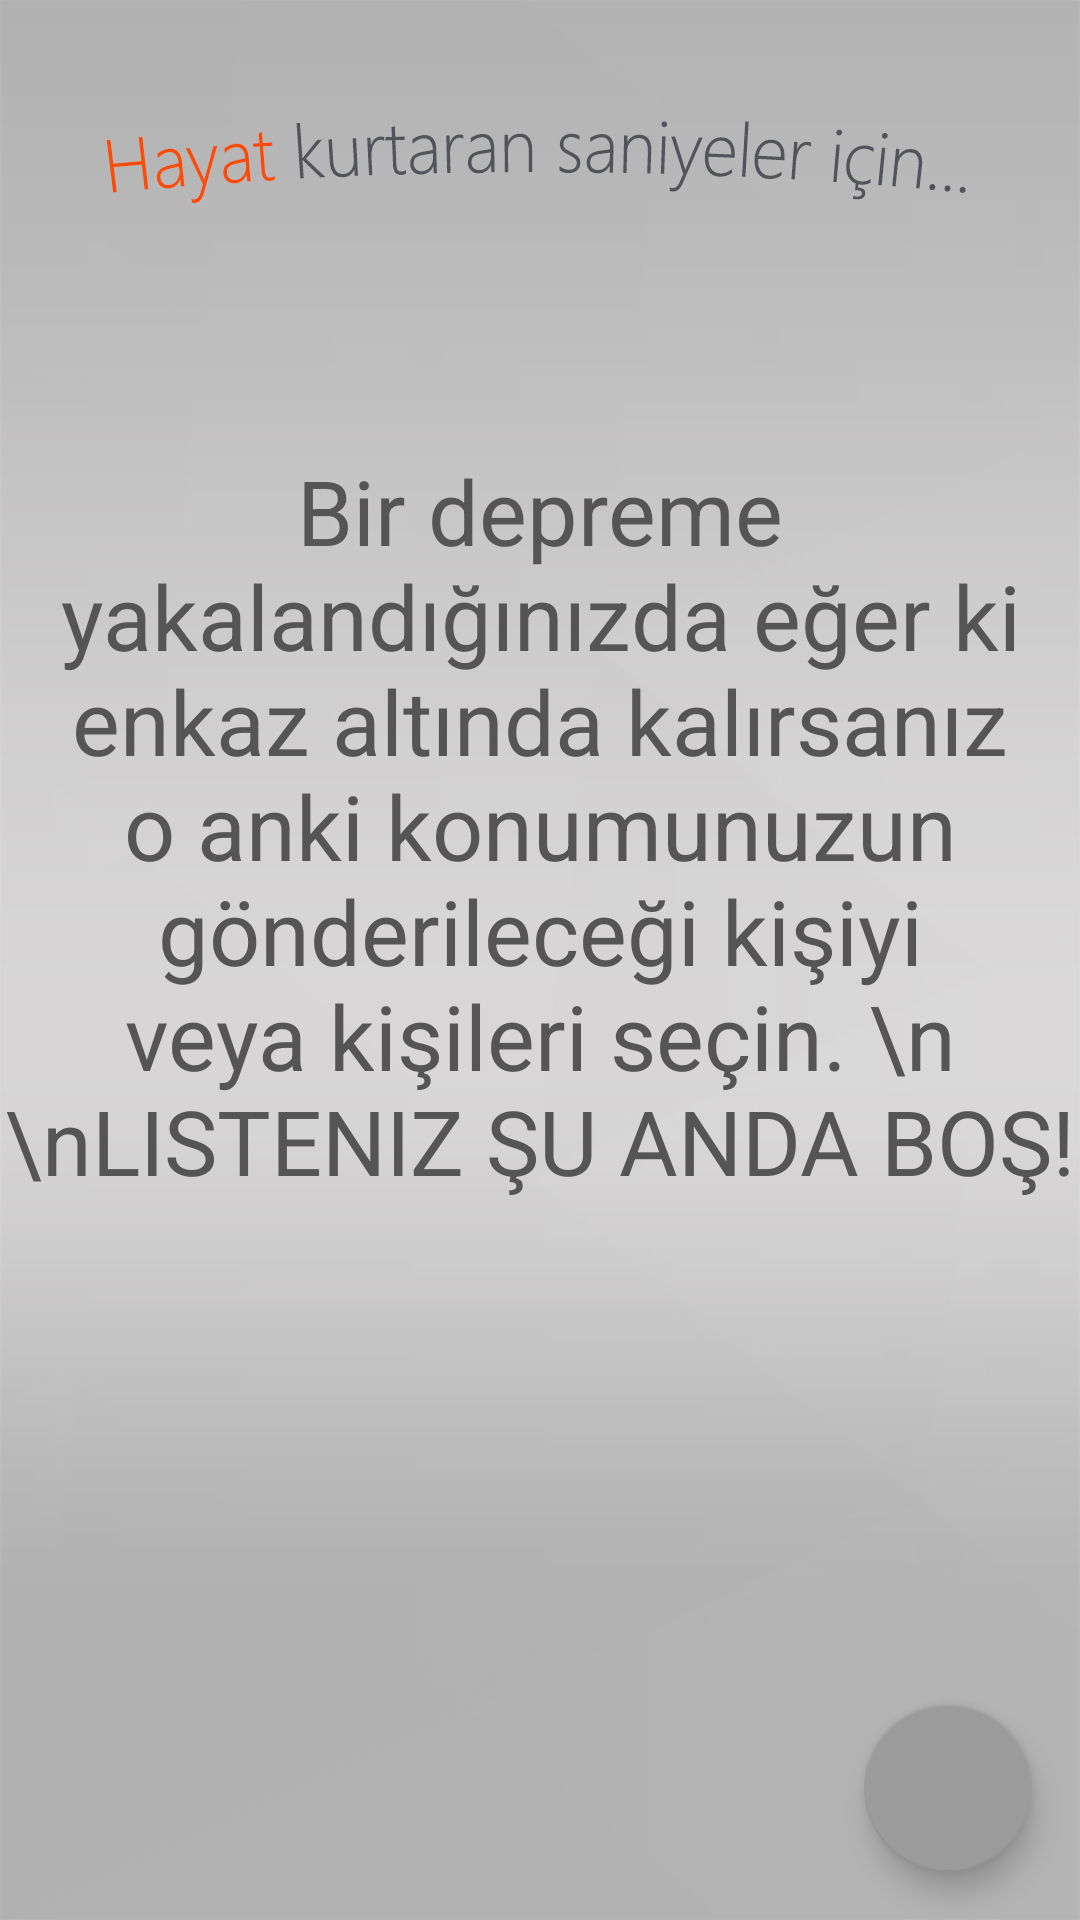

Produce the Android XML layout that renders to this screen, including the resource entries it uses.
<!-- AndroidManifest.xml: application theme AppTheme -->
<!-- res/layout/fragment_contacts_config.xml -->
<?xml version="1.0" encoding="utf-8"?>
<android.support.design.widget.CoordinatorLayout xmlns:android="http://schemas.android.com/apk/res/android"
    xmlns:app="http://schemas.android.com/apk/res-auto"
    xmlns:tools="http://schemas.android.com/tools"
    android:id="@+id/root"
    android:layout_width="match_parent"
    android:layout_height="match_parent"
    android:background="@drawable/anasayfa">

    <android.support.v7.widget.RecyclerView
        android:id="@+id/trustedContactList"
        android:layout_width="match_parent"
        android:layout_height="match_parent"
        android:layout_marginTop="150dp">

    </android.support.v7.widget.RecyclerView>


    <TextView
        android:id="@+id/tvListeBos"
        android:layout_width="fill_parent"
        android:layout_height="wrap_content"
        android:layout_alignParentTop="true"
        android:layout_alignParentEnd="true"
        android:layout_alignParentRight="true"
        android:layout_marginTop="150dp"
        android:foregroundGravity="center"
        android:gravity="center"
        android:text="Bir depreme yakalandığınızda eğer ki enkaz altında kalırsanız o anki konumunuzun gönderileceği kişiyi veya kişileri seçin. \n \nLISTENIZ ŞU ANDA BOŞ!"
        android:textAlignment="center"
        android:textAppearance="?android:attr/textAppearanceLarge"
        android:textColor="@color/colorPrimary"
        android:textSize="30sp" />

    <android.support.design.widget.FloatingActionButton
        android:id="@+id/addContact"
        android:layout_width="wrap_content"
        android:layout_height="wrap_content"
        android:layout_gravity="bottom|end"
        android:layout_margin="16dp"
        android:src="@drawable/ic_person_add"
        android:tint="@android:color/white"
        app:fabSize="normal" />


</android.support.design.widget.CoordinatorLayout>
<!-- resources referenced by this layout -->
<resources>
  <color name="colorPrimary">#555555</color>
  <!-- drawable anasayfa: jpg bitmap (drawable, 246633 bytes) -->
  <style name="AppTheme" parent="Theme.AppCompat.Light.NoActionBar">
          
          <item name="colorPrimary">@color/colorPrimary</item>
          <item name="colorPrimaryDark">@color/colorPrimaryDark</item>
          <item name="colorAccent">@color/colorAccent</item>
      </style>
  <color name="colorPrimaryDark">#181A24</color>
  <color name="colorAccent">#9B9B9B</color>
</resources>
